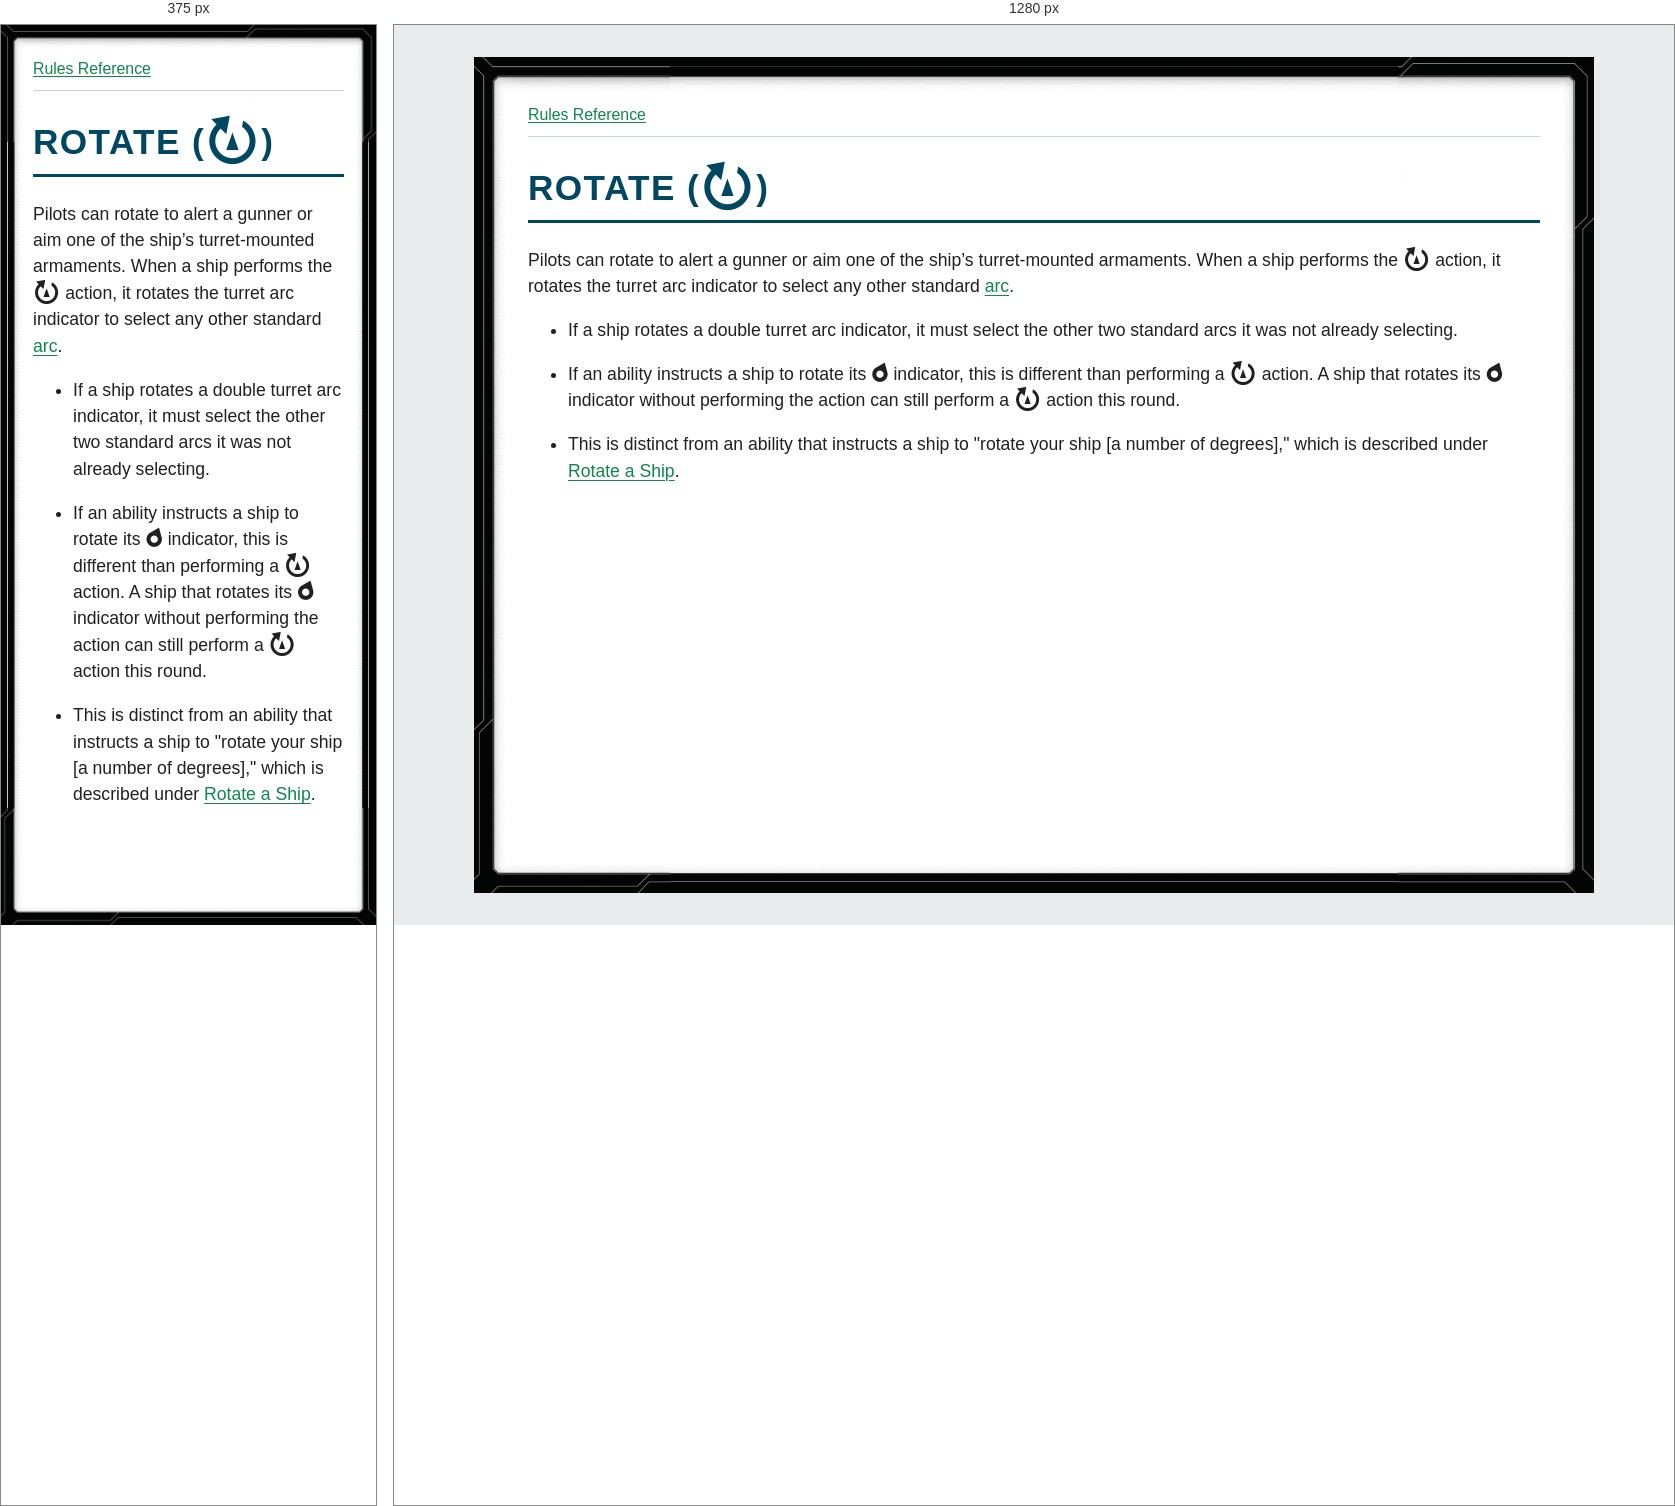
Rendered at 375 px and 1280 px, left to right.

<!-- file: glossary-rotate.html -->
<!doctype html>
<html lang="en">
<head>
<meta charset="utf-8">
<meta name="viewport" content="width=device-width, initial-scale=1">
<title>ROTATE ([rotate])</title>
<link rel="stylesheet" href="../style.css">
</head>
<body>
<nav aria-label="Rules navigation"><a href="../index.html">Rules Reference</a></nav>
<main><h1><strong>ROTATE (</strong><i class="xwing-miniatures-font xwing-miniatures-font-rotatearc" role="img" aria-label="rotate" title="rotate"></i><strong>)</strong></h1>
<p>Pilots can rotate to alert a gunner or aim one of the ship’s turret-mounted armaments. When a ship performs the <i class="xwing-miniatures-font xwing-miniatures-font-rotatearc" role="img" aria-label="rotate" title="rotate"></i> action, it rotates the turret arc indicator to select any other standard <a href="glossary-arc.html">arc</a>.</p>
<ul>
<li>
<p>If a ship rotates a double turret arc indicator, it must select the other two standard arcs it was not already selecting.</p>
</li>
<li>
<p>If an ability instructs a ship to rotate its <i class="xwing-miniatures-font xwing-miniatures-font-singleturretarc" role="img" aria-label="turret-arc" title="turret-arc"></i> indicator, this is different than performing a <i class="xwing-miniatures-font xwing-miniatures-font-rotatearc" role="img" aria-label="rotate" title="rotate"></i> action. A ship that rotates its <i class="xwing-miniatures-font xwing-miniatures-font-singleturretarc" role="img" aria-label="turret-arc" title="turret-arc"></i> indicator without performing the action can still perform a <i class="xwing-miniatures-font xwing-miniatures-font-rotatearc" role="img" aria-label="rotate" title="rotate"></i> action this round.</p>
</li>
<li>
<p>This is distinct from an ability that instructs a ship to &quot;rotate your ship [a number of degrees],&quot; which is described under <a href="glossary-rotate-a-ship.html">Rotate a Ship</a>.</p>
</li>
</ul></main>
</body>
</html>


/* @media block from style.css */
@media (max-width: 40rem) {
  body { --frame-width: 20px; margin: 0; min-height: 100vh; padding: .75rem; }
}